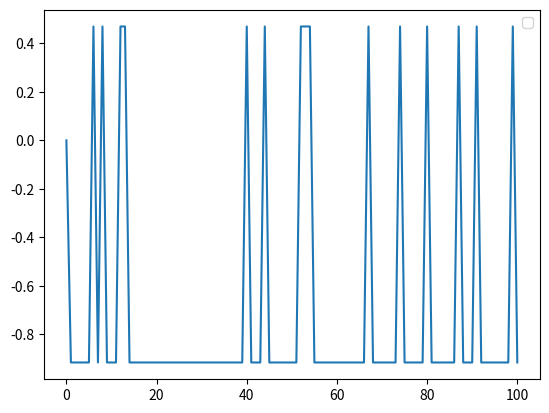

Reproduce this figure in Python.
#!/usr/bin/env python3
# -*- coding: utf-8 -*-
"""
Created on Tue Dec 18 14:25:53 2018

@author: david
"""

import math
import random
from matplotlib.pyplot import *
import numpy as np
import matplotlib.pyplot as plt
from scipy import stats

odds=[2,2]
#proba=[0.4, 0.2, 0.4]
#proba=[0.2, 0.4, 0.4]
proba=[0.2, 0.8]
#bets=[0.5, 0.25, 0.25]

p=proba[0]
o=odds[0]
x=np.sqrt(p*(1-p))
alpha_c=x/(1.0/o-p+x)
alpha=0.4
b=p+(1-alpha)*x/alpha

bets=[b,1-b]

#bets=proba # Kelly
stat=100 # number of races
S=[0] # initial capital
logcapital=0
list=[]

def Kelly(proba,odds):
      return np.sum(np.multiply(proba,np.log(np.multiply(odds,proba))))

for i in range(stat):
         print(i)
         sum_proba=proba[0]
         j=0
         still=1
         r=random.random()
         while still==1: 
             if r<sum_proba:           
                 horse=j
                 still=0
             else:
                 j=j+1
                 sum_proba=sum_proba+proba[j]
         #print('winner',horse+1) 
         list.append(horse)  
#         capital=capital+np.log(odds[horse]*bets[horse])
         logcapital=np.log(odds[horse]*bets[horse])
         S.append(logcapital)

#print(S)
print('Critical alpha',alpha_c)
print('Mean growth rate',np.mean(S))
print('Variance',np.var(S))
print('Kellys prediction',Kelly(proba,odds))
#lambda_estimated=np.log(np.mean(exp))/(T*dt)        
plot(S)
legend()



# Histogram                    
#hist(list,bins=5,density=True,color='b',label='data')
#show()